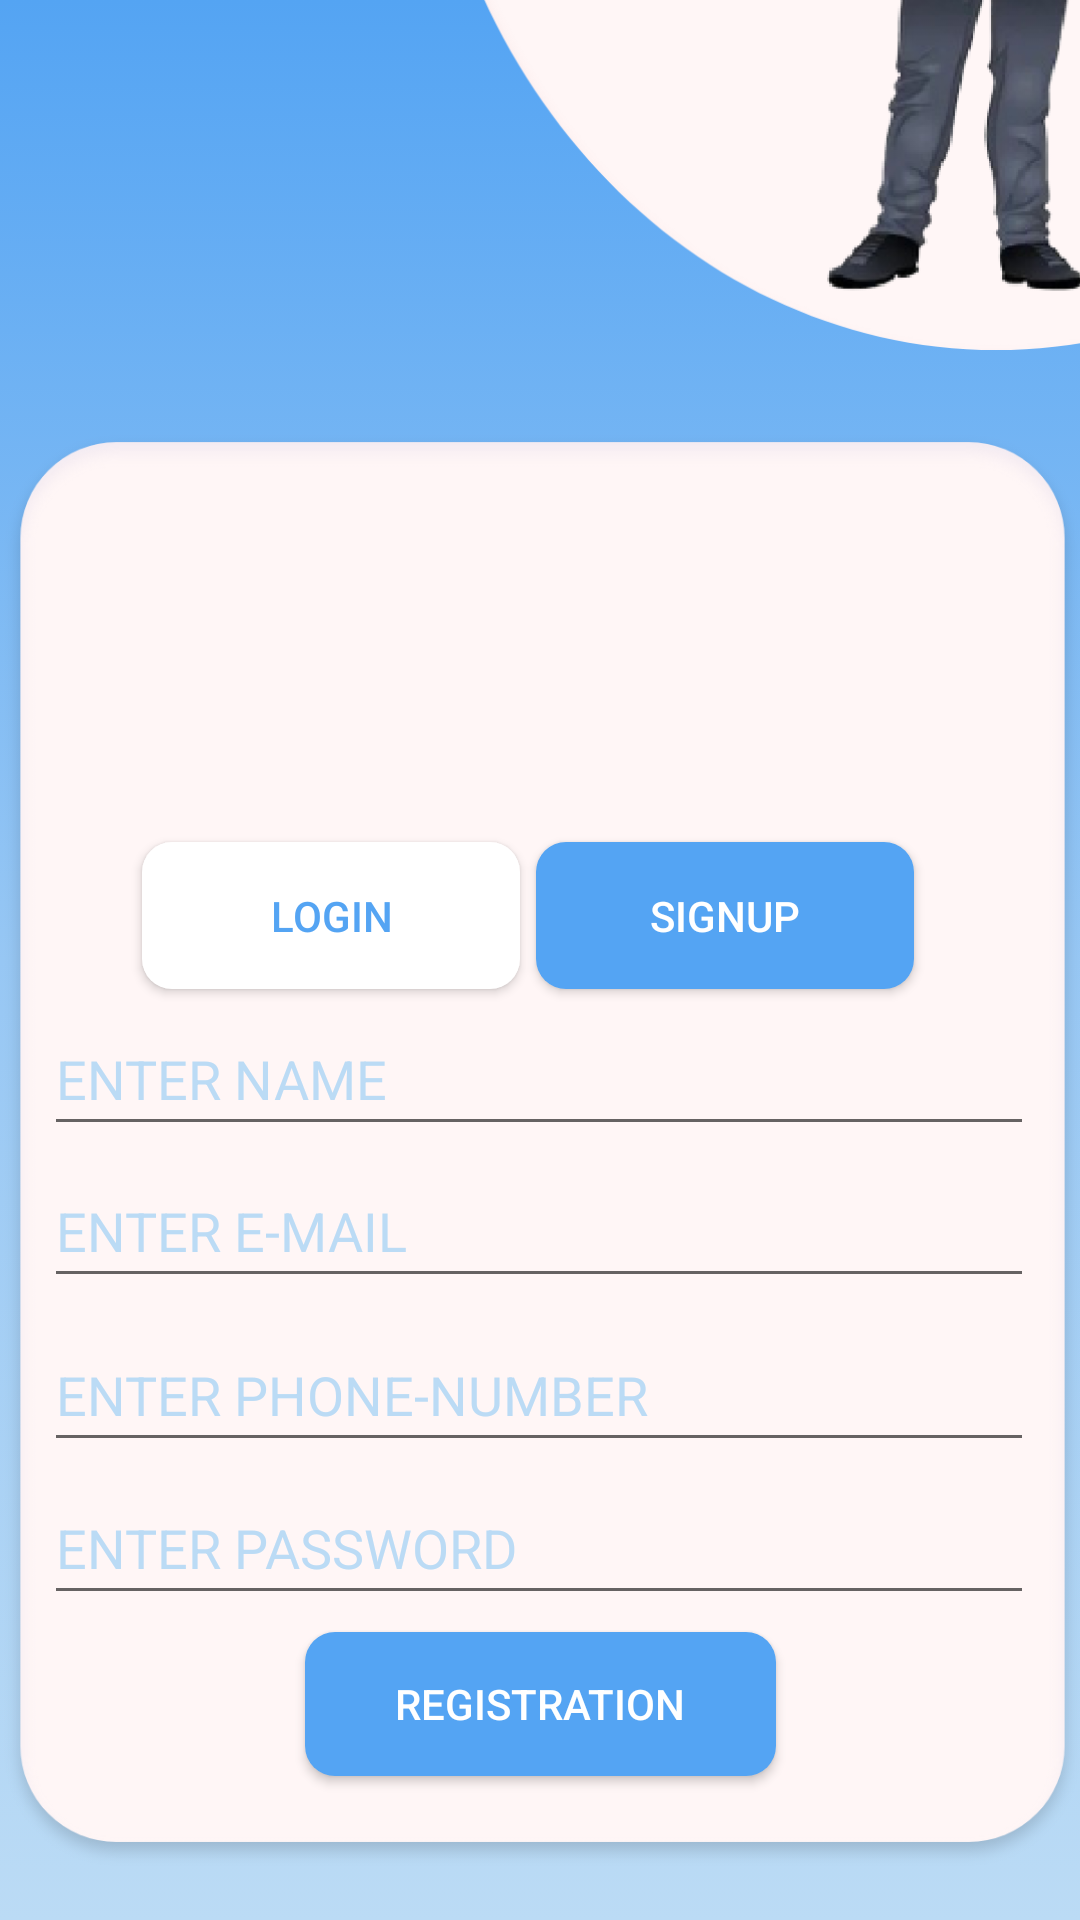

Write the Android layout XML for this screen, with the resource values it uses.
<!-- AndroidManifest.xml: application theme Theme.DoctorPoint -->
<!-- res/layout/activity_patientregister.xml -->
<?xml version="1.0" encoding="utf-8"?>
<androidx.constraintlayout.widget.ConstraintLayout xmlns:android="http://schemas.android.com/apk/res/android"
    xmlns:app="http://schemas.android.com/apk/res-auto"
    xmlns:tools="http://schemas.android.com/tools"
    android:layout_width="match_parent"
    android:layout_height="match_parent"
    tools:context=".patientregister"
    android:background="@drawable/backgroundcolor">

    <ImageView
        android:id="@+id/imageView"
        android:layout_width="373dp"
        android:layout_height="392dp"
        android:layout_marginStart="140dp"
        android:layout_marginBottom="484dp"
        app:layout_constraintBottom_toBottomOf="parent"
        app:layout_constraintStart_toStartOf="parent"
        app:srcCompat="@drawable/group_5" />

    <ImageView
        android:id="@+id/imageView4"
        android:layout_width="365dp"
        android:layout_height="513dp"
        app:layout_constraintBottom_toBottomOf="parent"
        app:layout_constraintEnd_toEndOf="parent"
        app:layout_constraintHorizontal_bias="0.428"
        app:layout_constraintStart_toStartOf="parent"
        app:layout_constraintTop_toTopOf="parent"
        app:layout_constraintVertical_bias="1.0"
        app:srcCompat="@drawable/group_20" />

    <Button
        android:id="@+id/lob"
        android:layout_width="126dp"
        android:layout_height="49dp"
        android:background="@drawable/cust_btn_white"
        android:text="LOGIN"
        android:textColor="@color/endc"
        app:layout_constraintBottom_toBottomOf="parent"
        app:layout_constraintEnd_toEndOf="parent"
        app:layout_constraintHorizontal_bias="0.202"
        app:layout_constraintStart_toStartOf="parent"
        app:layout_constraintTop_toTopOf="parent"
        app:layout_constraintVertical_bias="0.475" />

    <Button
        android:id="@+id/sib"
        android:layout_width="126dp"
        android:layout_height="49dp"
        android:background="@drawable/cust_btn"
        android:text="SIGNUP"
        android:textColor="@color/white"
        app:layout_constraintBottom_toBottomOf="parent"
        app:layout_constraintEnd_toEndOf="parent"
        app:layout_constraintHorizontal_bias="0.764"
        app:layout_constraintStart_toStartOf="parent"
        app:layout_constraintTop_toTopOf="parent"
        app:layout_constraintVertical_bias="0.475" />

    <EditText
        android:id="@+id/uname"
        android:layout_width="330dp"
        android:layout_height="48dp"
        android:ems="10"
        android:hint="ENTER NAME"
        android:inputType="textPersonName"
        android:textColorHint="@color/startc"
        app:layout_constraintBottom_toBottomOf="parent"
        app:layout_constraintEnd_toEndOf="parent"
        app:layout_constraintHorizontal_bias="0.492"
        app:layout_constraintStart_toStartOf="parent"
        app:layout_constraintTop_toTopOf="parent"
        app:layout_constraintVertical_bias="0.564" />

    <EditText
        android:id="@+id/email"
        android:layout_width="330dp"
        android:layout_height="48dp"
        android:ems="10"
        android:hint="ENTER E-MAIL"
        android:inputType="textEmailAddress"
        android:textColorHint="@color/startc"
        app:layout_constraintBottom_toBottomOf="parent"
        app:layout_constraintEnd_toEndOf="parent"
        app:layout_constraintHorizontal_bias="0.492"
        app:layout_constraintStart_toStartOf="parent"
        app:layout_constraintTop_toTopOf="parent"
        app:layout_constraintVertical_bias="0.65" />

    <EditText
        android:id="@+id/phn"
        android:layout_width="330dp"
        android:layout_height="48dp"
        android:ems="10"
        android:hint="ENTER PHONE-NUMBER"
        android:inputType="phone"
        android:textColorHint="@color/startc"
        app:layout_constraintBottom_toBottomOf="parent"
        app:layout_constraintEnd_toEndOf="parent"
        app:layout_constraintHorizontal_bias="0.492"
        app:layout_constraintStart_toStartOf="parent"
        app:layout_constraintTop_toTopOf="parent"
        app:layout_constraintVertical_bias="0.742" />

    <EditText
        android:id="@+id/psw"
        android:layout_width="330dp"
        android:layout_height="48dp"
        android:ems="10"
        android:hint="ENTER PASSWORD"
        android:inputType="textPassword"
        android:textColorHint="@color/startc"
        app:layout_constraintBottom_toBottomOf="parent"
        app:layout_constraintEnd_toEndOf="parent"
        app:layout_constraintHorizontal_bias="0.492"
        app:layout_constraintStart_toStartOf="parent"
        app:layout_constraintTop_toTopOf="parent"
        app:layout_constraintVertical_bias="0.828" />

    <Button
        android:id="@+id/rgis"
        android:layout_width="157dp"
        android:layout_height="48dp"
        android:background="@drawable/cust_btn"
        android:text="REGISTRATION"
        android:textColor="@color/white"
        app:layout_constraintBottom_toBottomOf="parent"
        app:layout_constraintEnd_toEndOf="parent"
        app:layout_constraintStart_toStartOf="parent"
        app:layout_constraintTop_toTopOf="parent"
        app:layout_constraintVertical_bias="0.919" />

    <ProgressBar
        android:id="@+id/pbar"
        style="?android:attr/progressBarStyle"
        android:layout_width="83dp"
        android:layout_height="84dp"
        android:visibility="invisible"
        tools:ignore="MissingConstraints"
        app:layout_constraintBottom_toBottomOf="parent"
        app:layout_constraintEnd_toEndOf="parent"
        app:layout_constraintStart_toStartOf="parent"
        app:layout_constraintTop_toTopOf="parent"
        app:layout_constraintVertical_bias="0.68" />

</androidx.constraintlayout.widget.ConstraintLayout>
<!-- resources referenced by this layout -->
<resources>
  <color name="endc">#54A4F3</color>
  <color name="startc">#BBDBF5</color>
  <color name="white">#FFFFFFFF</color>
  <!-- drawable backgroundcolor (drawable) -->
  <?xml version="1.0" encoding="utf-8"?>
  
  <selector xmlns:android="http://schemas.android.com/apk/res/android">
      <item>
          <shape>
              <gradient android:angle="90"
                  android:startColor="#BBDBF5"
                  android:centerColor="#97C7F4"
                  android:endColor="#54A4F3"
                  android:type="linear"/>
          </shape>
      </item>
  
  </selector>
  <!-- drawable cust_btn (drawable) -->
  <?xml version="1.0" encoding="utf-8"?>
  <shape xmlns:android="http://schemas.android.com/apk/res/android" android:shape="rectangle">
   <solid android:color="@color/endc"/>
       <corners android:radius="10dp"/>
  
  </shape>
  <!-- drawable cust_btn_white (drawable) -->
  <?xml version="1.0" encoding="utf-8"?>
  
  <shape xmlns:android="http://schemas.android.com/apk/res/android" android:shape="rectangle">
      <solid android:color="@color/white"/>
      <corners android:radius="10dp"/>
  
  </shape>
  <!-- drawable group_20: png bitmap (drawable-hdpi, 17784 bytes) -->
  <!-- drawable group_5: png bitmap (drawable-hdpi, 104230 bytes) -->
  <style name="Theme.DoctorPoint" parent="Theme.AppCompat.Light.NoActionBar">
          
          <item name="colorPrimary">@color/purple_500</item>
          <item name="colorPrimaryVariant">@color/purple_700</item>
          <item name="colorOnPrimary">@color/white</item>
          
          <item name="colorSecondary">@color/teal_200</item>
          <item name="colorSecondaryVariant">@color/teal_700</item>
          <item name="colorOnSecondary">@color/black</item>
          
          <item name="android:statusBarColor" tools:targetApi="l">?attr/colorPrimaryVariant</item>
          
      </style>
  <color name="purple_500">#FF6200EE</color>
  <color name="purple_700">#FF3700B3</color>
  <color name="teal_200">#FF03DAC5</color>
  <color name="teal_700">#FF018786</color>
  <color name="black">#FF000000</color>
</resources>
